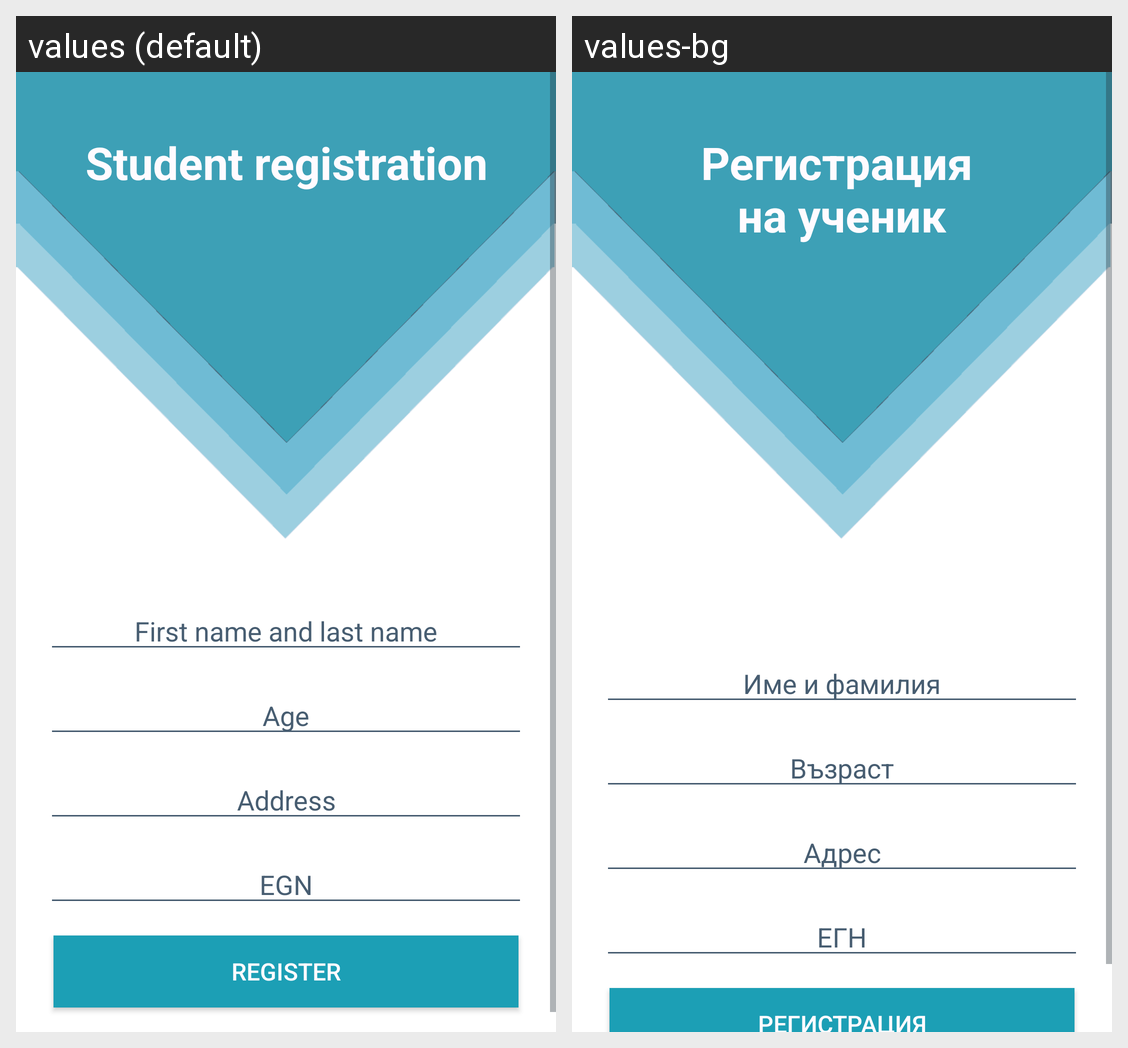

The Android screen above is rendered under two locales of the same app. Produce the string resources it draws, with the default and per-locale values.
Android screen res/layout/fragment_student_registration.xml rendered under 2 locales, left to right: values (default), values-bg. Device: Nexus 5 (rendered at 1080×1920; each locale shown at half size, 540×960, under a caption strip naming it); theme AppTheme.
Strings drawn on this screen, with the default value and each locale's value (text and hints the layout hard-codes, and strings that could not be matched under every locale, appear in the picture but are not listed):

student_registration
  values: Student registration
  values-bg: Регистрация 
      на ученик

first_name_and_last_name
  values: First name and last name
  values-bg: Име и фамилия

age
  values: Age
  values-bg: Възраст

address
  values: Address
  values-bg: Адрес

egn
  values: EGN
  values-bg: ЕГН

register
  values: Register
  values-bg: Регистрация
